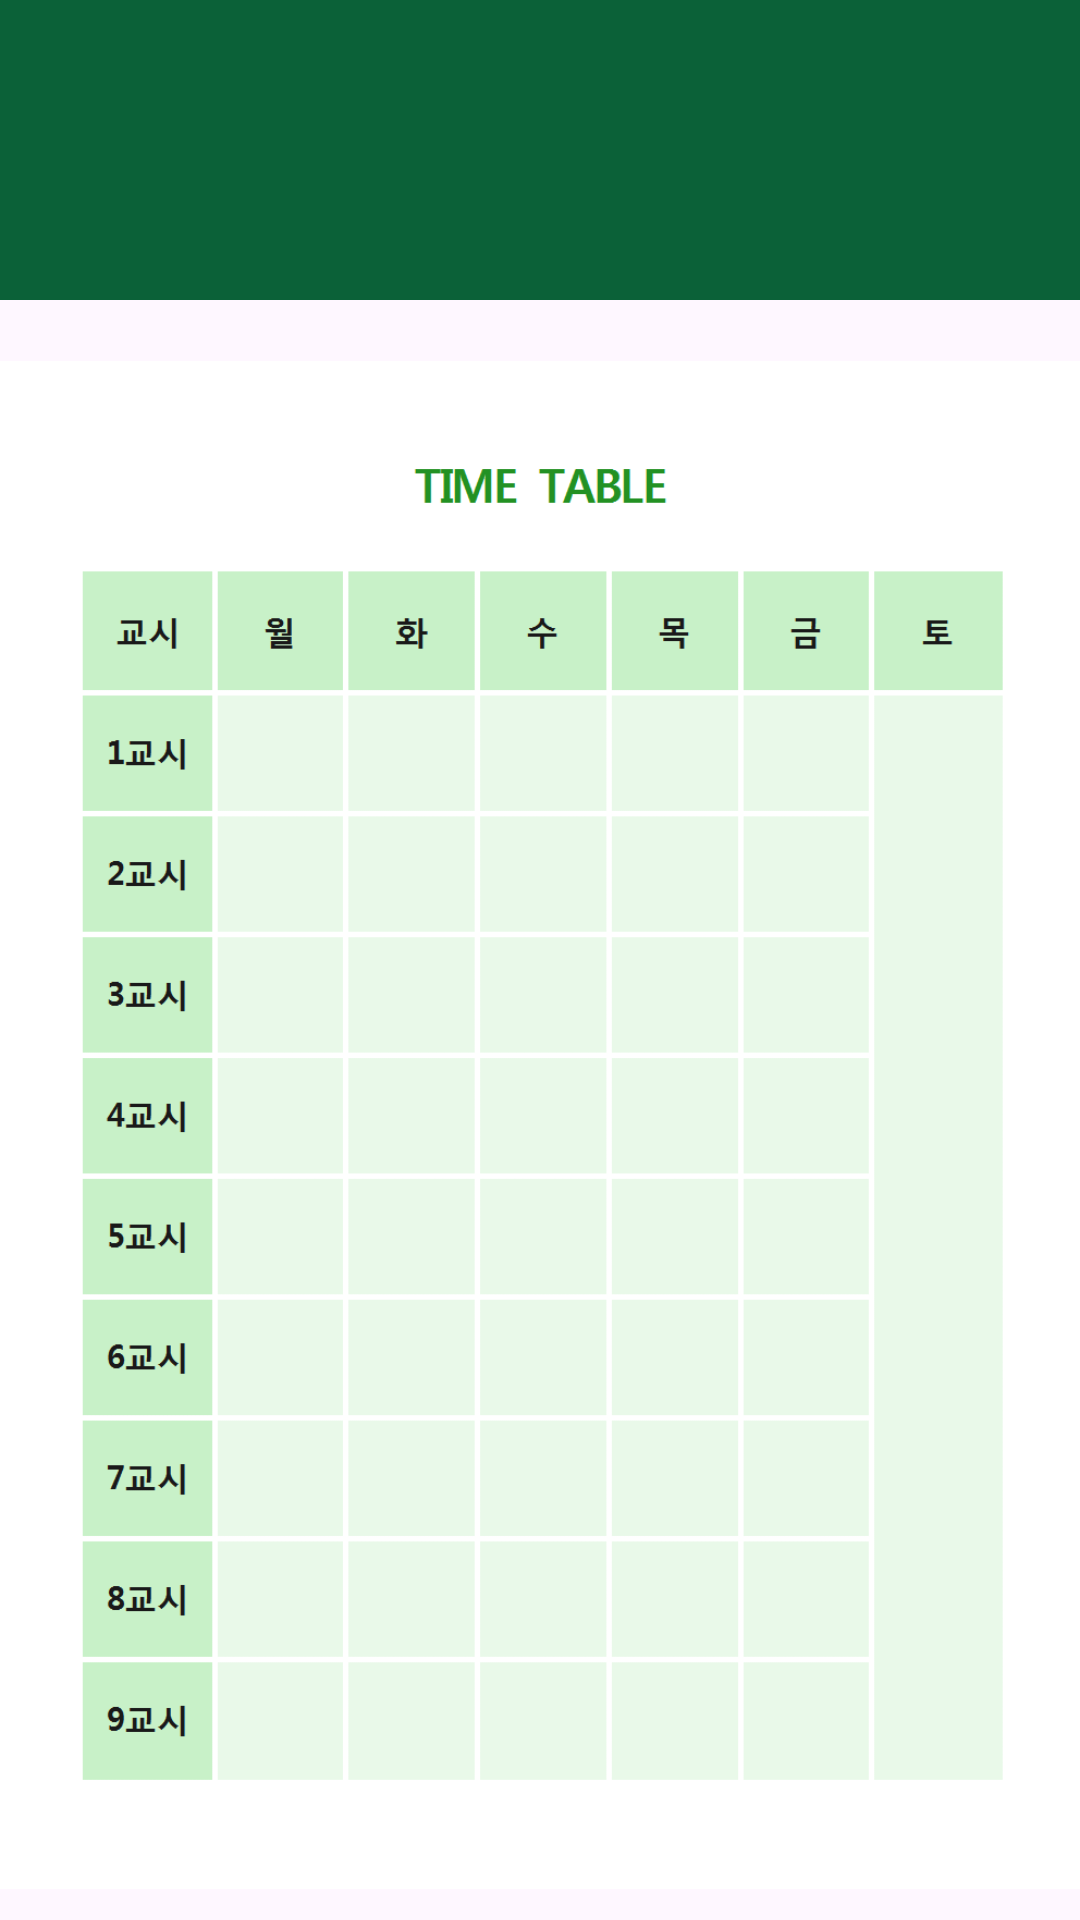

Write the Android layout XML for this screen, with the resource values it uses.
<!-- AndroidManifest.xml: application theme Theme.RECL -->
<!-- res/layout/timetable.xml -->
<?xml version="1.0" encoding="utf-8"?>
<RelativeLayout xmlns:android="http://schemas.android.com/apk/res/android"
    xmlns:app="http://schemas.android.com/apk/res-auto"
    xmlns:tools="http://schemas.android.com/tools"
    android:layout_width="match_parent"
    android:layout_height="match_parent"
    tools:context=".mainButton">

    <LinearLayout
        android:layout_width="match_parent"
        android:layout_height="100dp"
        android:background="#0B6138"
        android:orientation="vertical">

    </LinearLayout>

    <TextView
        android:id="@+id/numofclass"
        android:layout_width="match_parent"
        android:layout_height="wrap_content"
        android:layout_gravity="center"
        android:layout_marginTop="20dp"
        android:textColor="@color/white"
        android:textSize="50dp"
        android:textStyle="bold"
        android:textAlignment="center"/>

    <ImageView
        android:id="@+id/timetable"
        android:layout_width="match_parent"
        android:layout_height="wrap_content"
        android:layout_marginTop="110dp"
        app:srcCompat="@drawable/timetable" />


</RelativeLayout>
<!-- resources referenced by this layout -->
<resources>
  <color name="white">#FFFFFFFF</color>
  <!-- drawable timetable: png bitmap (drawable, 16285 bytes) -->
  <style name="Theme.RECL" parent="Base.Theme.RECL" />
  <style name="Base.Theme.RECL" parent="Theme.Material3.DayNight.NoActionBar">
          
          
      </style>
</resources>
